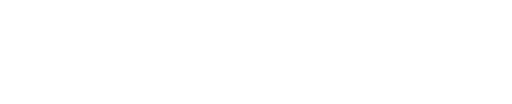
t = 0.00 s
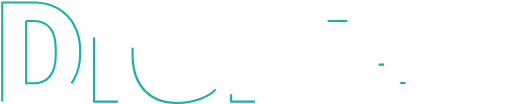
t = 0.93 s
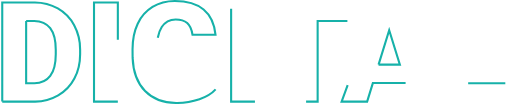
t = 1.37 s
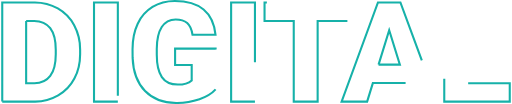
t = 1.81 s
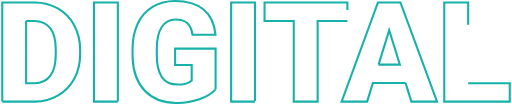
t = 2.25 s
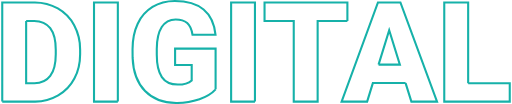
t = 2.80 s

The animated SVG that drew these frames (rendered in a browser with its animation timeline set to each time). Animation: 2 CSS @keyframes rules; one cycle of 2.80 s.

<svg id="Layer_1" data-name="Layer 1" xmlns="http://www.w3.org/2000/svg" viewBox="0 0 731.027 149.191" style=""><title>MDEV_HEADER_digital</title><path d="M10.238,149.1V6.918h45.8a67.387,67.387,0,0,1,33.887,8.545,60.081,60.081,0,0,1,23.486,24.121A72.843,72.843,0,0,1,121.957,74.5v6.543q0,19.533-8.252,35.01a60.326,60.326,0,0,1-23.242,24.219A65.873,65.873,0,0,1,57.016,149.1ZM44.516,33.383v89.355H56.43q14.744,0,22.656-10.5T87,81.039V74.887q0-20.6-7.91-31.055T56.039,33.383Z" transform="translate(-8.738 -3.367)" style="fill:none;stroke:#16b1a9;stroke-width:3px" class="TXpHalai_0"></path><path d="M176.059,149.1h-34.18V6.918h34.18Z" transform="translate(-8.738 -3.367)" style="fill:none;stroke:#16b1a9;stroke-width:3px" class="TXpHalai_1"></path><path d="M316.293,131.527q-7.91,8.79-23.145,14.161a99.866,99.866,0,0,1-33.4,5.371q-27.93,0-44.629-17.09T197.25,86.41l-.1-12.3q0-21,7.422-36.669a55.109,55.109,0,0,1,21.24-24.122Q239.632,4.869,257.8,4.867q26.562,0,41.26,12.158T316.2,53.305H283.188q-1.758-11.914-7.618-16.993t-16.6-5.078q-12.891,0-19.922,10.938t-7.129,31.25v8.594q0,21.289,7.275,31.982t22.9,10.693q13.378,0,19.922-5.957V96.664H258.188V73.129h58.105Z" transform="translate(-8.738 -3.367)" style="fill:none;stroke:#16b1a9;stroke-width:3px" class="TXpHalai_2"></path><path d="M372.738,149.1H338.559V6.918h34.179Z" transform="translate(-8.738 -3.367)" style="fill:none;stroke:#16b1a9;stroke-width:3px" class="TXpHalai_3"></path><path d="M505.355,33.383H462.68V149.1H428.4V33.383H386.508V6.918H505.355Z" transform="translate(-8.738 -3.367)" style="fill:none;stroke:#16b1a9;stroke-width:3px" class="TXpHalai_4"></path><path d="M588.852,122.543H541.879l-8.2,26.562H497.055L549.2,6.918H581.43L633.969,149.1H597.152Zm-38.77-26.465h30.566L565.316,46.762Z" transform="translate(-8.738 -3.367)" style="fill:none;stroke:#16b1a9;stroke-width:3px" class="TXpHalai_5"></path><path d="M678.6,122.738h59.668V149.1H644.32V6.918H678.6Z" transform="translate(-8.738 -3.367)" style="fill:none;stroke:#16b1a9;stroke-width:3px" class="TXpHalai_6"></path><style data-made-with="vivus-instant">.TXpHalai_0{stroke-dasharray:690 692;stroke-dashoffset:691;animation:TXpHalai_draw 1866ms ease-in-out 0ms forwards;}.TXpHalai_1{stroke-dasharray:353 355;stroke-dashoffset:354;animation:TXpHalai_draw 1866ms ease-in-out 155ms forwards;}.TXpHalai_2{stroke-dasharray:766 768;stroke-dashoffset:767;animation:TXpHalai_draw 1866ms ease-in-out 311ms forwards;}.TXpHalai_3{stroke-dasharray:353 355;stroke-dashoffset:354;animation:TXpHalai_draw 1866ms ease-in-out 466ms forwards;}.TXpHalai_4{stroke-dasharray:523 525;stroke-dashoffset:524;animation:TXpHalai_draw 1866ms ease-in-out 622ms forwards;}.TXpHalai_5{stroke-dasharray:646 648;stroke-dashoffset:647;animation:TXpHalai_draw 1866ms ease-in-out 777ms forwards;}.TXpHalai_6{stroke-dasharray:473 475;stroke-dashoffset:474;animation:TXpHalai_draw 1866ms ease-in-out 933ms forwards;}@keyframes TXpHalai_draw{100%{stroke-dashoffset:0;}}@keyframes TXpHalai_fade{0%{stroke-opacity:1;}94.28571428571429%{stroke-opacity:1;}100%{stroke-opacity:0;}}</style></svg>